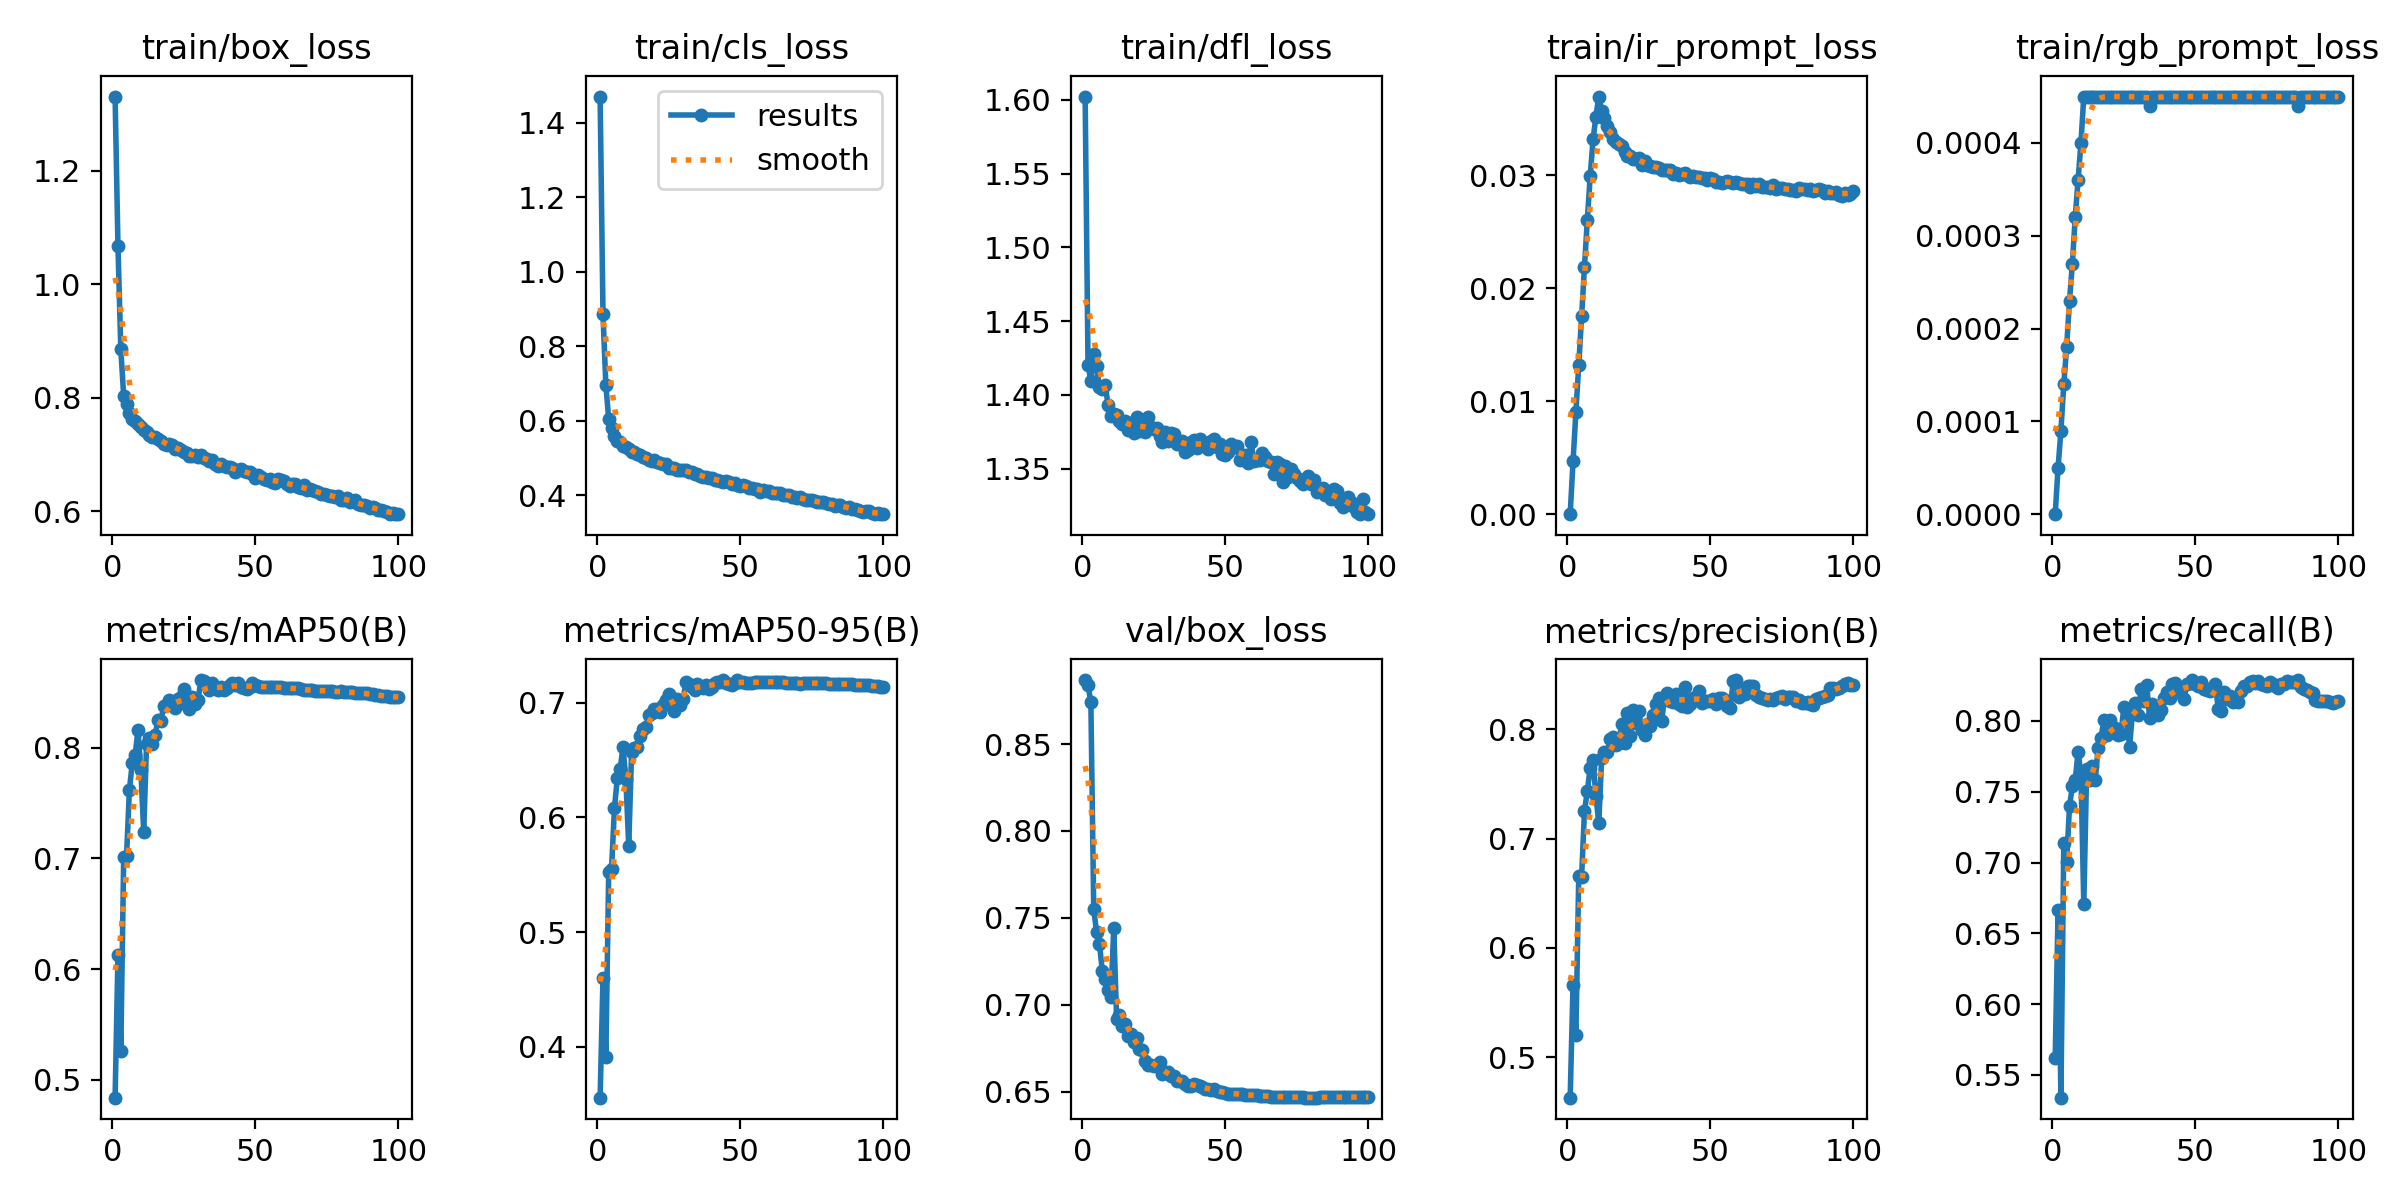

Data behind this chart, as committed beside it:
epoch, train/box_loss, train/cls_loss, train/dfl_loss, train/ir_prompt_loss, train/rgb_prompt_loss, metrics/precision(B), metrics/recall(B), metrics/mAP50(B), metrics/mAP50-95(B), val/box_loss, val/cls_loss, val/dfl_loss, val/ir_prompt_loss, val/rgb_prompt_loss, lr/pg0, lr/pg1, lr/pg2, p2/P3_ir_bg_mean, p2/P3_ir_fg_bg_gap, p2/P3_ir_fg_mean, p2/P3_ir_prompt_mean, p2/P3_ir_prompt_std, p2/P3_rgb_prompt_mean
1, 1.33, 1.471, 1.602, 0, 0, 0.4631, 0.5616, 0.4837, 0.3558, 0.8868, 0.7793, 1.54, 0, 0, 0.07011, 0.003321, 0.003321, 0.1077, 0.001046, 0.1087, 0.1077, 0.003323, 0.4947
2, 1.067, 0.8863, 1.421, 0.00466, 5e-05, 0.5663, 0.6662, 0.6126, 0.46, 0.884, 0.6968, 1.468, 0.00437, 4e-05, 0.04004, 0.006589, 0.006589, 0.116, 0.001177, 0.1171, 0.116, 0.00346, 0.4953
3, 0.8852, 0.6965, 1.409, 0.00904, 9e-05, 0.5206, 0.5339, 0.5261, 0.391, 0.8739, 0.7661, 1.67, 0.00855, 8e-05, 0.009909, 0.00979, 0.00979, 0.1492, 0.003345, 0.1526, 0.1493, 0.006503, 0.4971
4, 0.8031, 0.6047, 1.427, 0.01321, 0.00014, 0.666, 0.7136, 0.701, 0.5524, 0.7549, 0.5652, 1.494, 0.01274, 0.00012, 0.009703, 0.009703, 0.009703, 0.2281, 0.01888, 0.247, 0.2287, 0.02625, 0.4999
5, 0.7883, 0.581, 1.419, 0.01751, 0.00018, 0.6652, 0.7003, 0.7018, 0.5553, 0.7419, 0.5509, 1.472, 0.01688, 0.00016, 0.009604, 0.009604, 0.009604, 0.2305, 0.02543, 0.2559, 0.2313, 0.03212, 0.5031
6, 0.7723, 0.5592, 1.405, 0.0219, 0.00023, 0.7253, 0.7397, 0.7622, 0.608, 0.735, 0.527, 1.495, 0.02094, 0.0002, 0.009505, 0.009505, 0.009505, 0.2311, 0.03574, 0.2669, 0.2322, 0.03872, 0.5059
7, 0.7632, 0.5467, 1.404, 0.02602, 0.00027, 0.7432, 0.754, 0.7859, 0.6339, 0.7196, 0.4969, 1.482, 0.02498, 0.00024, 0.009406, 0.009406, 0.009406, 0.2282, 0.04831, 0.2765, 0.2297, 0.0463, 0.5088
8, 0.7588, 0.5429, 1.407, 0.02989, 0.00032, 0.7648, 0.7581, 0.7932, 0.6422, 0.7149, 0.4825, 1.465, 0.02854, 0.00028, 0.009307, 0.009307, 0.009307, 0.2242, 0.06892, 0.2931, 0.2263, 0.05699, 0.511
9, 0.7542, 0.5332, 1.393, 0.03315, 0.00036, 0.7715, 0.7783, 0.8161, 0.6613, 0.7089, 0.4759, 1.457, 0.0312, 0.00032, 0.009208, 0.009208, 0.009208, 0.2068, 0.119, 0.3258, 0.2104, 0.07531, 0.5132
10, 0.7486, 0.5305, 1.386, 0.03517, 0.0004, 0.7389, 0.7624, 0.7799, 0.6332, 0.7048, 0.4851, 1.497, 0.03313, 0.00036, 0.009109, 0.009109, 0.009109, 0.159, 0.2246, 0.3836, 0.1659, 0.105, 0.5147
11, 0.7438, 0.5239, 1.387, 0.03694, 0.00045, 0.714, 0.6706, 0.7241, 0.5754, 0.744, 0.556, 1.548, 0.03548, 0.0004, 0.00901, 0.00901, 0.00901, 0.1149, 0.3103, 0.4252, 0.1243, 0.1221, 0.5161
12, 0.7395, 0.516, 1.386, 0.0357, 0.00045, 0.7737, 0.7658, 0.8035, 0.6566, 0.6922, 0.4735, 1.441, 0.03379, 0.0004, 0.008911, 0.008911, 0.008911, 0.09026, 0.3547, 0.4449, 0.1011, 0.1311, 0.517
13, 0.735, 0.5169, 1.383, 0.03503, 0.00045, 0.7793, 0.7586, 0.8088, 0.6608, 0.694, 0.4662, 1.466, 0.0332, 0.0004, 0.008812, 0.008812, 0.008812, 0.07753, 0.3732, 0.4508, 0.08907, 0.1349, 0.5173
14, 0.7312, 0.5116, 1.38, 0.03432, 0.00045, 0.7788, 0.7684, 0.8034, 0.6612, 0.6881, 0.4643, 1.44, 0.03254, 0.0004, 0.008713, 0.008713, 0.008713, 0.07025, 0.3872, 0.4574, 0.08214, 0.1374, 0.5179
15, 0.7302, 0.5078, 1.382, 0.03377, 0.00045, 0.7914, 0.7584, 0.8119, 0.6709, 0.689, 0.4597, 1.438, 0.03198, 0.0004, 0.008614, 0.008614, 0.008614, 0.06566, 0.3952, 0.4608, 0.07772, 0.1388, 0.518
16, 0.7266, 0.5017, 1.376, 0.03317, 0.00045, 0.7929, 0.7809, 0.8249, 0.6769, 0.6824, 0.4553, 1.442, 0.03155, 0.0004, 0.008515, 0.008515, 0.008515, 0.06182, 0.4038, 0.4656, 0.07417, 0.1403, 0.5182
17, 0.7244, 0.4995, 1.381, 0.03289, 0.00045, 0.7856, 0.7879, 0.8242, 0.679, 0.6836, 0.4552, 1.454, 0.03116, 0.0004, 0.008416, 0.008416, 0.008416, 0.0589, 0.4047, 0.4637, 0.07133, 0.1407, 0.5187
18, 0.7193, 0.4952, 1.374, 0.03272, 0.00045, 0.787, 0.8006, 0.8379, 0.6891, 0.6788, 0.445, 1.466, 0.03072, 0.0004, 0.008317, 0.008317, 0.008317, 0.05695, 0.4062, 0.4631, 0.06958, 0.1412, 0.5186
19, 0.7169, 0.492, 1.385, 0.03255, 0.00045, 0.8044, 0.7902, 0.8384, 0.6908, 0.6811, 0.4466, 1.451, 0.03059, 0.0004, 0.008218, 0.008218, 0.008218, 0.05472, 0.4078, 0.4626, 0.06734, 0.1414, 0.5187
20, 0.7178, 0.4939, 1.375, 0.03201, 0.00045, 0.7871, 0.8005, 0.8432, 0.6949, 0.6749, 0.4442, 1.43, 0.03026, 0.0004, 0.008119, 0.008119, 0.008119, 0.05333, 0.414, 0.4673, 0.06591, 0.1415, 0.5191
21, 0.7175, 0.4888, 1.379, 0.03167, 0.00045, 0.8148, 0.7955, 0.8418, 0.6948, 0.674, 0.438, 1.45, 0.03008, 0.0004, 0.00802, 0.00802, 0.00802, 0.05203, 0.4157, 0.4677, 0.06453, 0.1408, 0.5191
22, 0.7094, 0.4867, 1.375, 0.03169, 0.00045, 0.7935, 0.7949, 0.8356, 0.6921, 0.6679, 0.4354, 1.457, 0.02983, 0.0004, 0.007921, 0.007921, 0.007921, 0.05164, 0.4195, 0.4712, 0.06454, 0.1428, 0.5191
23, 0.7112, 0.4844, 1.385, 0.03144, 0.00045, 0.8175, 0.7904, 0.8439, 0.6982, 0.6657, 0.4279, 1.455, 0.02975, 0.0004, 0.007822, 0.007822, 0.007822, 0.04996, 0.4199, 0.4699, 0.0626, 0.1419, 0.5187
24, 0.7077, 0.483, 1.378, 0.03145, 0.00045, 0.8054, 0.7908, 0.8461, 0.702, 0.6657, 0.4274, 1.453, 0.02952, 0.0004, 0.007723, 0.007723, 0.007723, 0.04905, 0.4219, 0.471, 0.06202, 0.1425, 0.5186
25, 0.7043, 0.4732, 1.377, 0.03149, 0.00045, 0.8167, 0.8097, 0.8528, 0.7073, 0.6647, 0.4268, 1.444, 0.02941, 0.0004, 0.007624, 0.007624, 0.007624, 0.04879, 0.4235, 0.4723, 0.06192, 0.1434, 0.5187
26, 0.702, 0.4728, 1.378, 0.03089, 0.00045, 0.799, 0.8017, 0.839, 0.697, 0.6649, 0.4264, 1.446, 0.02936, 0.0004, 0.007525, 0.007525, 0.007525, 0.04755, 0.4299, 0.4774, 0.06059, 0.1431, 0.5185
27, 0.698, 0.4724, 1.372, 0.03126, 0.00045, 0.7944, 0.7818, 0.8348, 0.6931, 0.6672, 0.4325, 1.458, 0.02931, 0.0004, 0.007426, 0.007426, 0.007426, 0.04777, 0.4255, 0.4733, 0.06099, 0.1437, 0.5185
28, 0.6976, 0.4678, 1.368, 0.03088, 0.00045, 0.8044, 0.8053, 0.8459, 0.7034, 0.6605, 0.4221, 1.452, 0.0291, 0.0004, 0.007327, 0.007327, 0.007327, 0.04693, 0.429, 0.4759, 0.06003, 0.1434, 0.5185
29, 0.6982, 0.4688, 1.375, 0.03079, 0.00045, 0.8028, 0.8126, 0.8397, 0.6978, 0.6615, 0.423, 1.444, 0.02902, 0.0004, 0.007228, 0.007228, 0.007228, 0.04597, 0.4297, 0.4757, 0.05903, 0.1429, 0.5182
30, 0.6961, 0.4672, 1.369, 0.0307, 0.00045, 0.8125, 0.8043, 0.8432, 0.7029, 0.6616, 0.4203, 1.452, 0.02893, 0.0004, 0.007129, 0.007129, 0.007129, 0.04596, 0.4327, 0.4786, 0.05912, 0.1432, 0.518
31, 0.6987, 0.4677, 1.374, 0.0307, 0.00045, 0.8225, 0.8228, 0.8612, 0.7177, 0.6589, 0.4146, 1.444, 0.02882, 0.0004, 0.00703, 0.00703, 0.00703, 0.04484, 0.4297, 0.4746, 0.05791, 0.143, 0.5182
32, 0.6932, 0.4631, 1.374, 0.03065, 0.00045, 0.8285, 0.8144, 0.8603, 0.716, 0.6592, 0.4127, 1.442, 0.02878, 0.0004, 0.006931, 0.006931, 0.006931, 0.04554, 0.4316, 0.4772, 0.05874, 0.1437, 0.5182
33, 0.6925, 0.4623, 1.367, 0.03048, 0.00045, 0.8077, 0.8255, 0.8567, 0.7138, 0.6563, 0.4149, 1.455, 0.02868, 0.0004, 0.006832, 0.006832, 0.006832, 0.04411, 0.4324, 0.4765, 0.05721, 0.1426, 0.5184
34, 0.6887, 0.4571, 1.368, 0.0304, 0.00044, 0.8294, 0.8023, 0.8524, 0.7108, 0.6564, 0.4152, 1.45, 0.02858, 0.0004, 0.006733, 0.006733, 0.006733, 0.04364, 0.4349, 0.4785, 0.05689, 0.1432, 0.5186
35, 0.6906, 0.4574, 1.369, 0.03042, 0.00045, 0.8332, 0.8117, 0.8583, 0.7166, 0.6561, 0.4113, 1.449, 0.02852, 0.0004, 0.006634, 0.006634, 0.006634, 0.04391, 0.4348, 0.4787, 0.05707, 0.1431, 0.5185
36, 0.6838, 0.4525, 1.362, 0.03042, 0.00045, 0.8261, 0.8093, 0.8538, 0.7143, 0.6543, 0.4107, 1.445, 0.02844, 0.0004, 0.006535, 0.006535, 0.006535, 0.04326, 0.4342, 0.4774, 0.05659, 0.1428, 0.5187
37, 0.6804, 0.4494, 1.363, 0.03011, 0.00045, 0.8247, 0.8044, 0.852, 0.7124, 0.6536, 0.4099, 1.446, 0.02835, 0.0004, 0.006436, 0.006436, 0.006436, 0.04251, 0.4377, 0.4802, 0.05586, 0.1428, 0.5186
38, 0.6834, 0.4498, 1.368, 0.03015, 0.00045, 0.8323, 0.8074, 0.8548, 0.715, 0.6537, 0.4078, 1.446, 0.02834, 0.0004, 0.006337, 0.006337, 0.006337, 0.04192, 0.4395, 0.4815, 0.05532, 0.1431, 0.5184
39, 0.6795, 0.4453, 1.369, 0.03003, 0.00045, 0.8234, 0.8162, 0.8526, 0.7123, 0.6545, 0.4086, 1.444, 0.02826, 0.0004, 0.006238, 0.006238, 0.006238, 0.0421, 0.4398, 0.4819, 0.05559, 0.1431, 0.5183
40, 0.6777, 0.4461, 1.364, 0.03011, 0.00045, 0.8214, 0.8206, 0.8538, 0.714, 0.6539, 0.4084, 1.443, 0.02823, 0.0004, 0.006139, 0.006139, 0.006139, 0.0414, 0.438, 0.4794, 0.05478, 0.1429, 0.5186
41, 0.6772, 0.4412, 1.37, 0.03015, 0.00045, 0.8381, 0.816, 0.8567, 0.717, 0.6534, 0.4067, 1.442, 0.02819, 0.0004, 0.00604, 0.00604, 0.00604, 0.04219, 0.4408, 0.483, 0.05573, 0.144, 0.5188
42, 0.676, 0.4411, 1.366, 0.02999, 0.00045, 0.8206, 0.8259, 0.8582, 0.7183, 0.6527, 0.4057, 1.445, 0.02812, 0.0004, 0.005941, 0.005941, 0.005941, 0.04169, 0.4403, 0.482, 0.05515, 0.1431, 0.5186
43, 0.6699, 0.4377, 1.367, 0.02982, 0.00045, 0.8227, 0.8265, 0.8566, 0.7176, 0.6519, 0.4055, 1.446, 0.02808, 0.00039, 0.005842, 0.005842, 0.005842, 0.0404, 0.4438, 0.4842, 0.05399, 0.1429, 0.5189
44, 0.672, 0.4362, 1.363, 0.02993, 0.00045, 0.8288, 0.8203, 0.8583, 0.7194, 0.6517, 0.4053, 1.445, 0.02806, 0.00039, 0.005743, 0.005743, 0.005743, 0.04123, 0.4431, 0.4844, 0.05491, 0.1438, 0.5189
45, 0.6744, 0.4376, 1.369, 0.02979, 0.00045, 0.8297, 0.8226, 0.8553, 0.7168, 0.6513, 0.4053, 1.446, 0.02801, 0.00039, 0.005644, 0.005644, 0.005644, 0.04057, 0.4431, 0.4837, 0.05405, 0.1429, 0.519
46, 0.6709, 0.4366, 1.37, 0.02979, 0.00045, 0.835, 0.8157, 0.8543, 0.7162, 0.6515, 0.4047, 1.449, 0.02797, 0.00039, 0.005545, 0.005545, 0.005545, 0.04036, 0.4418, 0.4821, 0.05375, 0.1427, 0.5191
47, 0.6693, 0.4315, 1.365, 0.02973, 0.00045, 0.824, 0.8259, 0.8534, 0.7152, 0.6507, 0.4039, 1.45, 0.02794, 0.00039, 0.005446, 0.005446, 0.005446, 0.04067, 0.4448, 0.4855, 0.05422, 0.1438, 0.519
48, 0.6684, 0.433, 1.367, 0.02975, 0.00045, 0.8256, 0.8266, 0.8551, 0.7168, 0.6501, 0.4026, 1.45, 0.02791, 0.00039, 0.005347, 0.005347, 0.005347, 0.04003, 0.4423, 0.4824, 0.05353, 0.1429, 0.5188
49, 0.6652, 0.428, 1.36, 0.02958, 0.00045, 0.8259, 0.8289, 0.8586, 0.7197, 0.6498, 0.4015, 1.45, 0.02786, 0.00039, 0.005248, 0.005248, 0.005248, 0.03978, 0.4469, 0.4867, 0.05337, 0.1434, 0.5187
50, 0.6593, 0.4241, 1.359, 0.02972, 0.00045, 0.8254, 0.8262, 0.8565, 0.7184, 0.6496, 0.402, 1.45, 0.02785, 0.00039, 0.005149, 0.005149, 0.005149, 0.03979, 0.4454, 0.4852, 0.05357, 0.1439, 0.5186
51, 0.663, 0.4277, 1.362, 0.02961, 0.00045, 0.8273, 0.8245, 0.8557, 0.7182, 0.6491, 0.4021, 1.45, 0.02783, 0.00039, 0.00505, 0.00505, 0.00505, 0.04032, 0.4462, 0.4865, 0.05402, 0.1441, 0.5185
52, 0.6597, 0.4241, 1.366, 0.02934, 0.00045, 0.8227, 0.8273, 0.8545, 0.7172, 0.6489, 0.403, 1.45, 0.02779, 0.00039, 0.004951, 0.004951, 0.004951, 0.03862, 0.4464, 0.485, 0.05212, 0.142, 0.5188
53, 0.6567, 0.4197, 1.365, 0.02942, 0.00045, 0.8283, 0.8225, 0.8551, 0.7173, 0.6489, 0.4027, 1.451, 0.02777, 0.00039, 0.004852, 0.004852, 0.004852, 0.03922, 0.4503, 0.4895, 0.05288, 0.1436, 0.5187
54, 0.6542, 0.419, 1.365, 0.0293, 0.00045, 0.8284, 0.8217, 0.8545, 0.7171, 0.6489, 0.4028, 1.451, 0.02775, 0.00039, 0.004753, 0.004753, 0.004753, 0.03913, 0.4486, 0.4877, 0.05275, 0.1431, 0.5186
55, 0.6572, 0.4176, 1.356, 0.02938, 0.00045, 0.8269, 0.8214, 0.8549, 0.7178, 0.6488, 0.4026, 1.451, 0.02773, 0.00039, 0.004654, 0.004654, 0.004654, 0.03952, 0.451, 0.4906, 0.05328, 0.1439, 0.5185
56, 0.6521, 0.4163, 1.357, 0.02947, 0.00045, 0.8213, 0.8241, 0.8552, 0.718, 0.6486, 0.4026, 1.452, 0.02771, 0.00039, 0.004555, 0.004555, 0.004555, 0.03898, 0.4492, 0.4882, 0.05282, 0.1438, 0.5186
57, 0.649, 0.41, 1.359, 0.02934, 0.00045, 0.8196, 0.8261, 0.8547, 0.718, 0.6482, 0.4024, 1.453, 0.02768, 0.00039, 0.004456, 0.004456, 0.004456, 0.039, 0.4519, 0.4909, 0.05293, 0.1443, 0.5186
58, 0.6562, 0.4147, 1.354, 0.02928, 0.00045, 0.844, 0.8086, 0.8548, 0.718, 0.6483, 0.4022, 1.453, 0.02767, 0.00039, 0.004357, 0.004357, 0.004357, 0.03927, 0.4498, 0.489, 0.05295, 0.1437, 0.5188
59, 0.655, 0.4128, 1.368, 0.02934, 0.00045, 0.8449, 0.8073, 0.8546, 0.7181, 0.6483, 0.4022, 1.453, 0.02765, 0.00039, 0.004258, 0.004258, 0.004258, 0.03828, 0.4465, 0.4848, 0.05182, 0.1424, 0.5187
60, 0.6539, 0.4126, 1.355, 0.02933, 0.00045, 0.8291, 0.8202, 0.8542, 0.7181, 0.6481, 0.4018, 1.453, 0.02763, 0.00039, 0.004159, 0.004159, 0.004159, 0.03885, 0.4507, 0.4896, 0.05271, 0.1441, 0.5187
... 40 more rows
